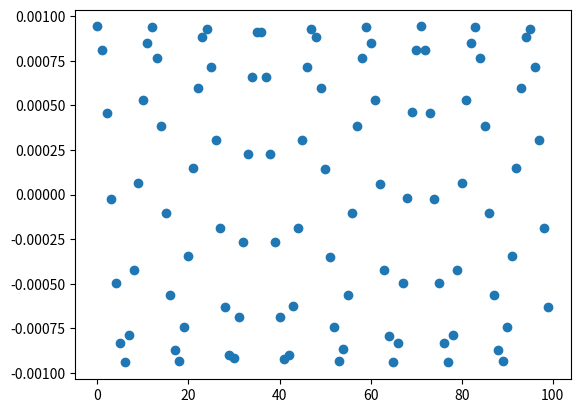

Here is the Python script that generated this plot:
#!/usr/bin/python3
import numpy as np
import matplotlib.pyplot as plt
from scipy.constants import mu_0

if __name__ == "__main__":
    L1 = .5 # Henries
    L2 = .5

    # L_m is not super straightforward

    V0 = 10 # Volts
    R0 = 1 # ohm
    w = 1000 # in Hertz

    #Lm = .2  # 3819 wraps
    n = 3819
    d = .01
    l = .01524
    r = 0.0115
    Lm = (2 * np.pi**2 * r**4 * n**2) / ( (d+l)**2 + r**2)**(3/2) * (mu_0/(4*np.pi))
    print(Lm)

    I = []

    TIME_RANGE = 100
    TIME_SEGMENT = 10
    for j in range(0,TIME_RANGE):
        t = j/TIME_SEGMENT
        i = ((Lm/L1)*V0) / (R0**2 + (L2 + (Lm**2)/L1)**2 * w**2 ) * ( ( L2 + (Lm**2)/L1)*w*np.cos(w*t) + R0*np.sin(w*t))
        #print(i)
        I.append(i/R0)

    plt.scatter(range(0,TIME_RANGE), I)
    print(max(I))
    plt.show()
